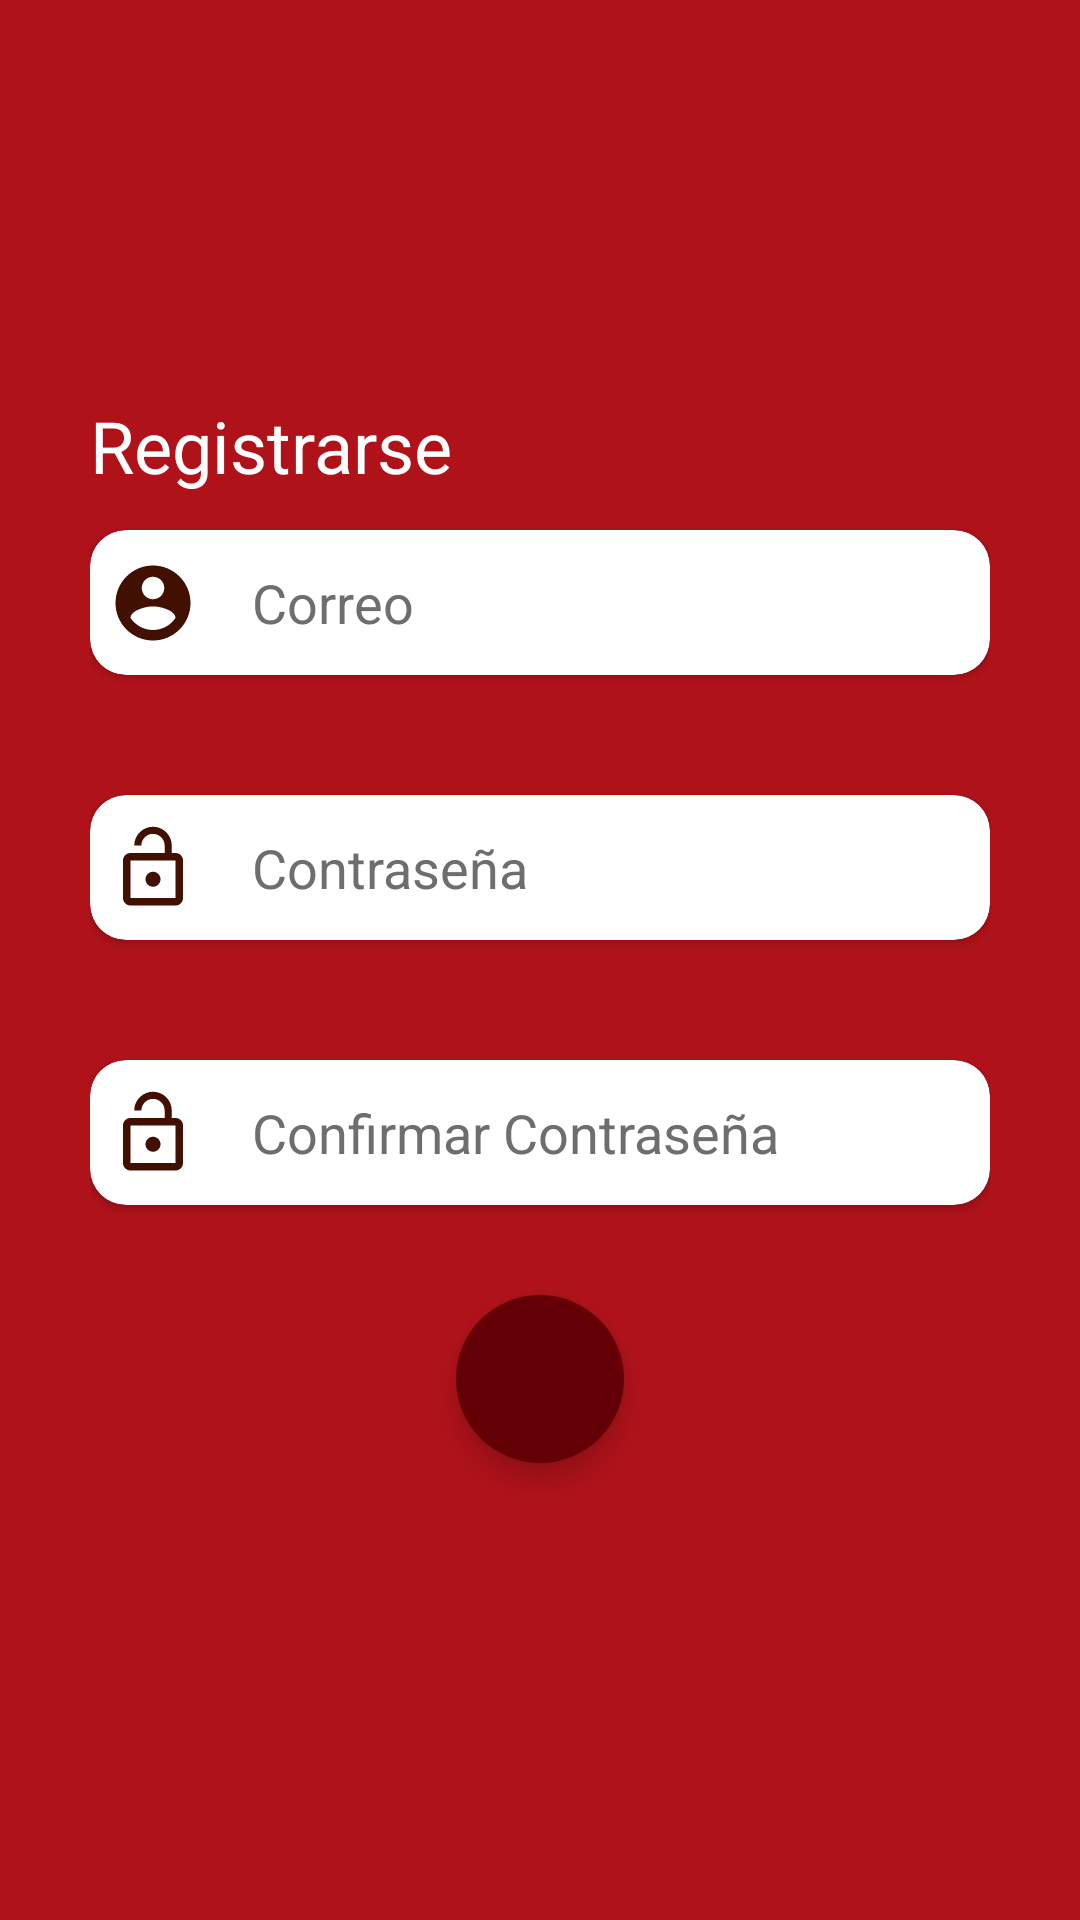

Reconstruct the res/layout file that produces this screen, plus the resources it refers to.
<!-- AndroidManifest.xml: application theme AppTheme -->
<!-- res/layout/activity_sing_u_p.xml -->
<?xml version="1.0" encoding="utf-8"?>
<LinearLayout xmlns:android="http://schemas.android.com/apk/res/android"
    xmlns:app="http://schemas.android.com/apk/res-auto"
    xmlns:tools="http://schemas.android.com/tools"
    android:layout_width="match_parent"
    android:layout_height="match_parent"
    android:background="@color/cabecera"
    android:gravity="center"

    android:orientation="vertical"
    >

    <LinearLayout
        android:layout_width="300dp"
        android:layout_height="wrap_content"
        android:orientation="vertical"
        android:gravity="center"
        >

        <TextView
            android:layout_width="match_parent"
            android:layout_height="wrap_content"
            android:text="Registrarse"
            android:textColor="@color/colorBlanco"
            android:textSize="24sp"
            android:layout_marginBottom="12dp"

            />

        <androidx.cardview.widget.CardView
            android:layout_width="match_parent"
            android:layout_height="wrap_content"
            android:layout_marginBottom="40dp"
            app:cardBackgroundColor="@color/colorBlanco"
            app:cardCornerRadius="12dp"

            >

            <LinearLayout
                android:layout_width="match_parent"
                android:layout_height="wrap_content"
                android:orientation="horizontal">

                <ImageView
                    android:id="@+id/imageView3"
                    android:layout_width="30dp"
                    android:layout_height="match_parent"
                    android:layout_margin="6dp"
                    app:srcCompat="@drawable/usuario"


                    />

                <EditText
                    android:id="@+id/editTextUser"
                    android:layout_width="match_parent"
                    android:layout_height="wrap_content"
                    android:layout_margin="12dp"
                    android:background="@color/colorBlanco"
                    android:ems="10"
                    android:hint="Correo"
                    android:inputType="textPersonName"
                    android:textColor="@color/color3"
                    android:textColorHint="@color/hint" />

            </LinearLayout>
        </androidx.cardview.widget.CardView>

        <androidx.cardview.widget.CardView
            android:layout_width="match_parent"
            android:layout_height="wrap_content"
            android:layout_marginBottom="40dp"
            app:cardBackgroundColor="@color/colorBlanco"
            app:cardCornerRadius="12dp"

            >

            <LinearLayout
                android:layout_width="match_parent"
                android:layout_height="wrap_content"
                android:orientation="horizontal">

                <ImageView

                    android:layout_width="30dp"
                    android:layout_height="match_parent"
                    android:layout_margin="6dp"
                    app:srcCompat="@drawable/contrasena"


                    />

                <EditText
                    android:id="@+id/editTextPassword"
                    android:layout_width="match_parent"
                    android:layout_height="wrap_content"
                    android:layout_margin="12dp"
                    android:background="@color/colorBlanco"
                    android:ems="10"
                    android:hint="Contraseña"
                    android:inputType="textPersonName"
                    android:textColor="@color/color3"
                    android:textColorHint="@color/hint" />

            </LinearLayout>
        </androidx.cardview.widget.CardView>

        <androidx.cardview.widget.CardView
            android:layout_width="match_parent"
            android:layout_height="wrap_content"
            android:layout_marginBottom="10dp"
            app:cardBackgroundColor="@color/colorBlanco"
            app:cardCornerRadius="12dp"

            >

            <LinearLayout
                android:layout_width="match_parent"
                android:layout_height="wrap_content"
                android:orientation="horizontal">

                <ImageView

                    android:layout_width="30dp"
                    android:layout_height="match_parent"
                    android:layout_margin="6dp"
                    app:srcCompat="@drawable/contrasena"


                    />

                <EditText
                    android:id="@+id/editTextConfirmarPassword"
                    android:layout_width="match_parent"
                    android:layout_height="wrap_content"
                    android:layout_margin="12dp"
                    android:background="@color/colorBlanco"
                    android:ems="10"
                    android:hint="Confirmar Contraseña"
                    android:inputType="textPersonName"
                    android:textColor="@color/color3"
                    android:textColorHint="@color/hint" />

            </LinearLayout>
        </androidx.cardview.widget.CardView>


        <com.google.android.material.floatingactionbutton.FloatingActionButton
            android:id="@+id/BtnRegistrarse"
            android:layout_width="match_parent"
            android:layout_height="wrap_content"
            android:clickable="true"
            app:srcCompat="@drawable/ok"
            app:backgroundTint="@color/colorPrimaryDark"
            android:layout_margin="20dp"
            app:borderWidth="0dp"
            />


    </LinearLayout>


</LinearLayout>
<!-- resources referenced by this layout -->
<resources>
  <color name="cabecera">#B0121A</color>
  <color name="color3">#006319</color>
  <color name="colorBlanco">#FFFFFF</color>
  <color name="colorPrimaryDark">#640005</color>
  <color name="hint">#6E6E6E</color>
  <!-- drawable contrasena (drawable) -->
  <vector android:height="24dp" android:tint="#411000"
      android:viewportHeight="24" android:viewportWidth="24"
      android:width="24dp" xmlns:android="http://schemas.android.com/apk/res/android">
      <path android:fillColor="@android:color/white" android:pathData="M12,17c1.1,0 2,-0.9 2,-2s-0.9,-2 -2,-2 -2,0.9 -2,2 0.9,2 2,2zM18,8h-1L17,6c0,-2.76 -2.24,-5 -5,-5S7,3.24 7,6h1.9c0,-1.71 1.39,-3.1 3.1,-3.1 1.71,0 3.1,1.39 3.1,3.1v2L6,8c-1.1,0 -2,0.9 -2,2v10c0,1.1 0.9,2 2,2h12c1.1,0 2,-0.9 2,-2L20,10c0,-1.1 -0.9,-2 -2,-2zM18,20L6,20L6,10h12v10z"/>
  </vector>
  <!-- drawable usuario (drawable) -->
  <vector android:height="24dp" android:tint="#411000"
      android:viewportHeight="24" android:viewportWidth="24"
      android:width="24dp" xmlns:android="http://schemas.android.com/apk/res/android">
      <path android:fillColor="@android:color/white" android:pathData="M12,2C6.48,2 2,6.48 2,12s4.48,10 10,10 10,-4.48 10,-10S17.52,2 12,2zM12,5c1.66,0 3,1.34 3,3s-1.34,3 -3,3 -3,-1.34 -3,-3 1.34,-3 3,-3zM12,19.2c-2.5,0 -4.71,-1.28 -6,-3.22 0.03,-1.99 4,-3.08 6,-3.08 1.99,0 5.97,1.09 6,3.08 -1.29,1.94 -3.5,3.22 -6,3.22z"/>
  </vector>
  <style name="AppTheme" parent="Theme.AppCompat.NoActionBar">
          
          <item name="colorPrimary">@color/cabecera</item>
          <item name="colorPrimaryDark">@color/colorPrimaryDark</item>
          <item name="colorAccent">@color/colorAccent</item>
      </style>
  <color name="colorAccent">#000000</color>
</resources>
